Photos from the image-classification dataset "dataset" in the GitHub repository sheikhwasif183/Classification-and-Sorting-of-Recyclables-from-Trash-. Its 4 classes are: general waste, glass metal, paper cardboard, plastic items.

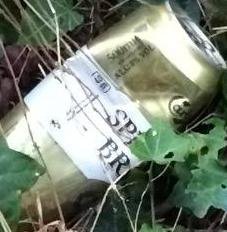
Label: glass metal

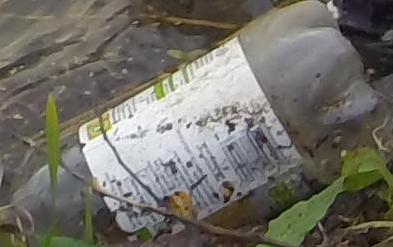
Label: plastic items

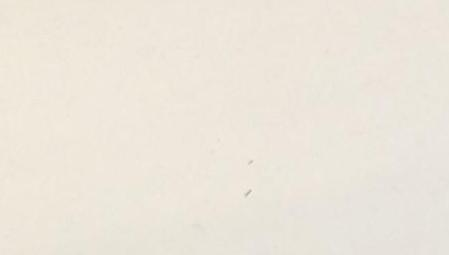
Label: general waste

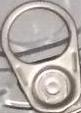
Label: general waste

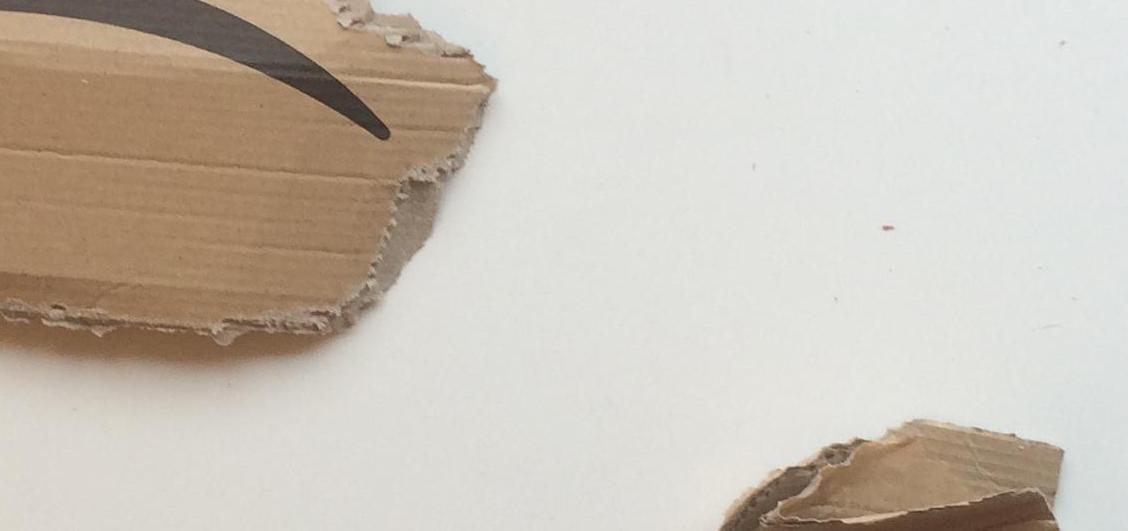
Label: paper cardboard

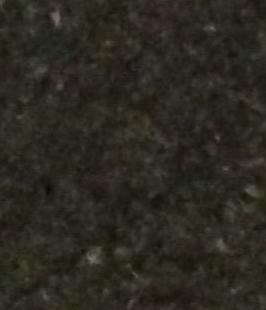
Label: plastic items
